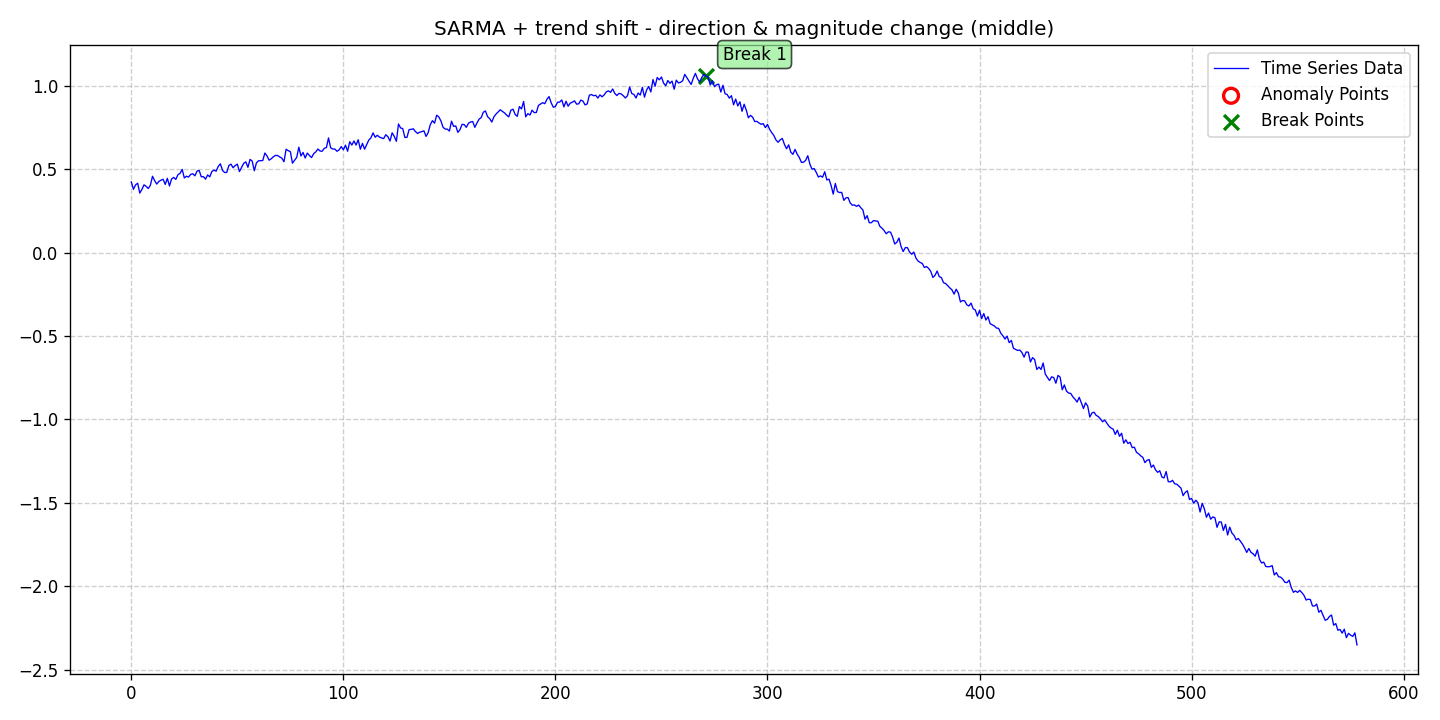

Source data for this figure (header and first rows):
date, data, stationary, det_lin_up, det_lin_down, det_quad, det_cubic, det_exp, det_damped, stoc_trend, volatility, single_seas, multiple_seas, point_anom_single, point_anom_multi, collect_anom, context_anom, mean_shift, var_shift, trend_shift, point_anom_count, point_anom_location, point_anom_point, collect_anom_count
2020-01-01, 0.4246, 0, 0, 0, 0, 0, 0, 0, 0, 0, 1, 0, 0, 0, 0, 0, 0, 0, 1, 0, none, , 0
2020-01-02, 0.38, 0, 0, 0, 0, 0, 0, 0, 0, 0, 1, 0, 0, 0, 0, 0, 0, 0, 1, 0, none, , 0
2020-01-03, 0.4064, 0, 0, 0, 0, 0, 0, 0, 0, 0, 1, 0, 0, 0, 0, 0, 0, 0, 1, 0, none, , 0
2020-01-04, 0.4166, 0, 0, 0, 0, 0, 0, 0, 0, 0, 1, 0, 0, 0, 0, 0, 0, 0, 1, 0, none, , 0
2020-01-05, 0.3573, 0, 0, 0, 0, 0, 0, 0, 0, 0, 1, 0, 0, 0, 0, 0, 0, 0, 1, 0, none, , 0
2020-01-06, 0.3793, 0, 0, 0, 0, 0, 0, 0, 0, 0, 1, 0, 0, 0, 0, 0, 0, 0, 1, 0, none, , 0
2020-01-07, 0.4071, 0, 0, 0, 0, 0, 0, 0, 0, 0, 1, 0, 0, 0, 0, 0, 0, 0, 1, 0, none, , 0
2020-01-08, 0.3979, 0, 0, 0, 0, 0, 0, 0, 0, 0, 1, 0, 0, 0, 0, 0, 0, 0, 1, 0, none, , 0
2020-01-09, 0.3848, 0, 0, 0, 0, 0, 0, 0, 0, 0, 1, 0, 0, 0, 0, 0, 0, 0, 1, 0, none, , 0
2020-01-10, 0.4043, 0, 0, 0, 0, 0, 0, 0, 0, 0, 1, 0, 0, 0, 0, 0, 0, 0, 1, 0, none, , 0
2020-01-11, 0.4584, 0, 0, 0, 0, 0, 0, 0, 0, 0, 1, 0, 0, 0, 0, 0, 0, 0, 1, 0, none, , 0
2020-01-12, 0.4323, 0, 0, 0, 0, 0, 0, 0, 0, 0, 1, 0, 0, 0, 0, 0, 0, 0, 1, 0, none, , 0
2020-01-13, 0.4115, 0, 0, 0, 0, 0, 0, 0, 0, 0, 1, 0, 0, 0, 0, 0, 0, 0, 1, 0, none, , 0
2020-01-14, 0.4273, 0, 0, 0, 0, 0, 0, 0, 0, 0, 1, 0, 0, 0, 0, 0, 0, 0, 1, 0, none, , 0
2020-01-15, 0.4348, 0, 0, 0, 0, 0, 0, 0, 0, 0, 1, 0, 0, 0, 0, 0, 0, 0, 1, 0, none, , 0
2020-01-16, 0.4405, 0, 0, 0, 0, 0, 0, 0, 0, 0, 1, 0, 0, 0, 0, 0, 0, 0, 1, 0, none, , 0
2020-01-17, 0.4094, 0, 0, 0, 0, 0, 0, 0, 0, 0, 1, 0, 0, 0, 0, 0, 0, 0, 1, 0, none, , 0
2020-01-18, 0.446, 0, 0, 0, 0, 0, 0, 0, 0, 0, 1, 0, 0, 0, 0, 0, 0, 0, 1, 0, none, , 0
2020-01-19, 0.4003, 0, 0, 0, 0, 0, 0, 0, 0, 0, 1, 0, 0, 0, 0, 0, 0, 0, 1, 0, none, , 0
2020-01-20, 0.4421, 0, 0, 0, 0, 0, 0, 0, 0, 0, 1, 0, 0, 0, 0, 0, 0, 0, 1, 0, none, , 0
2020-01-21, 0.4514, 0, 0, 0, 0, 0, 0, 0, 0, 0, 1, 0, 0, 0, 0, 0, 0, 0, 1, 0, none, , 0
2020-01-22, 0.4396, 0, 0, 0, 0, 0, 0, 0, 0, 0, 1, 0, 0, 0, 0, 0, 0, 0, 1, 0, none, , 0
2020-01-23, 0.468, 0, 0, 0, 0, 0, 0, 0, 0, 0, 1, 0, 0, 0, 0, 0, 0, 0, 1, 0, none, , 0
2020-01-24, 0.4757, 0, 0, 0, 0, 0, 0, 0, 0, 0, 1, 0, 0, 0, 0, 0, 0, 0, 1, 0, none, , 0
2020-01-25, 0.4996, 0, 0, 0, 0, 0, 0, 0, 0, 0, 1, 0, 0, 0, 0, 0, 0, 0, 1, 0, none, , 0
2020-01-26, 0.4484, 0, 0, 0, 0, 0, 0, 0, 0, 0, 1, 0, 0, 0, 0, 0, 0, 0, 1, 0, none, , 0
2020-01-27, 0.4587, 0, 0, 0, 0, 0, 0, 0, 0, 0, 1, 0, 0, 0, 0, 0, 0, 0, 1, 0, none, , 0
2020-01-28, 0.4534, 0, 0, 0, 0, 0, 0, 0, 0, 0, 1, 0, 0, 0, 0, 0, 0, 0, 1, 0, none, , 0
2020-01-29, 0.4696, 0, 0, 0, 0, 0, 0, 0, 0, 0, 1, 0, 0, 0, 0, 0, 0, 0, 1, 0, none, , 0
2020-01-30, 0.4735, 0, 0, 0, 0, 0, 0, 0, 0, 0, 1, 0, 0, 0, 0, 0, 0, 0, 1, 0, none, , 0
2020-01-31, 0.461, 0, 0, 0, 0, 0, 0, 0, 0, 0, 1, 0, 0, 0, 0, 0, 0, 0, 1, 0, none, , 0
2020-02-01, 0.4895, 0, 0, 0, 0, 0, 0, 0, 0, 0, 1, 0, 0, 0, 0, 0, 0, 0, 1, 0, none, , 0
2020-02-02, 0.4932, 0, 0, 0, 0, 0, 0, 0, 0, 0, 1, 0, 0, 0, 0, 0, 0, 0, 1, 0, none, , 0
2020-02-03, 0.4549, 0, 0, 0, 0, 0, 0, 0, 0, 0, 1, 0, 0, 0, 0, 0, 0, 0, 1, 0, none, , 0
2020-02-04, 0.4566, 0, 0, 0, 0, 0, 0, 0, 0, 0, 1, 0, 0, 0, 0, 0, 0, 0, 1, 0, none, , 0
2020-02-05, 0.4409, 0, 0, 0, 0, 0, 0, 0, 0, 0, 1, 0, 0, 0, 0, 0, 0, 0, 1, 0, none, , 0
2020-02-06, 0.4664, 0, 0, 0, 0, 0, 0, 0, 0, 0, 1, 0, 0, 0, 0, 0, 0, 0, 1, 0, none, , 0
2020-02-07, 0.4548, 0, 0, 0, 0, 0, 0, 0, 0, 0, 1, 0, 0, 0, 0, 0, 0, 0, 1, 0, none, , 0
2020-02-08, 0.487, 0, 0, 0, 0, 0, 0, 0, 0, 0, 1, 0, 0, 0, 0, 0, 0, 0, 1, 0, none, , 0
2020-02-09, 0.4955, 0, 0, 0, 0, 0, 0, 0, 0, 0, 1, 0, 0, 0, 0, 0, 0, 0, 1, 0, none, , 0
2020-02-10, 0.4886, 0, 0, 0, 0, 0, 0, 0, 0, 0, 1, 0, 0, 0, 0, 0, 0, 0, 1, 0, none, , 0
2020-02-11, 0.5173, 0, 0, 0, 0, 0, 0, 0, 0, 0, 1, 0, 0, 0, 0, 0, 0, 0, 1, 0, none, , 0
2020-02-12, 0.5331, 0, 0, 0, 0, 0, 0, 0, 0, 0, 1, 0, 0, 0, 0, 0, 0, 0, 1, 0, none, , 0
2020-02-13, 0.4938, 0, 0, 0, 0, 0, 0, 0, 0, 0, 1, 0, 0, 0, 0, 0, 0, 0, 1, 0, none, , 0
2020-02-14, 0.4808, 0, 0, 0, 0, 0, 0, 0, 0, 0, 1, 0, 0, 0, 0, 0, 0, 0, 1, 0, none, , 0
2020-02-15, 0.4812, 0, 0, 0, 0, 0, 0, 0, 0, 0, 1, 0, 0, 0, 0, 0, 0, 0, 1, 0, none, , 0
2020-02-16, 0.523, 0, 0, 0, 0, 0, 0, 0, 0, 0, 1, 0, 0, 0, 0, 0, 0, 0, 1, 0, none, , 0
2020-02-17, 0.5311, 0, 0, 0, 0, 0, 0, 0, 0, 0, 1, 0, 0, 0, 0, 0, 0, 0, 1, 0, none, , 0
2020-02-18, 0.5096, 0, 0, 0, 0, 0, 0, 0, 0, 0, 1, 0, 0, 0, 0, 0, 0, 0, 1, 0, none, , 0
2020-02-19, 0.5229, 0, 0, 0, 0, 0, 0, 0, 0, 0, 1, 0, 0, 0, 0, 0, 0, 0, 1, 0, none, , 0
2020-02-20, 0.5312, 0, 0, 0, 0, 0, 0, 0, 0, 0, 1, 0, 0, 0, 0, 0, 0, 0, 1, 0, none, , 0
2020-02-21, 0.4866, 0, 0, 0, 0, 0, 0, 0, 0, 0, 1, 0, 0, 0, 0, 0, 0, 0, 1, 0, none, , 0
2020-02-22, 0.5116, 0, 0, 0, 0, 0, 0, 0, 0, 0, 1, 0, 0, 0, 0, 0, 0, 0, 1, 0, none, , 0
2020-02-23, 0.536, 0, 0, 0, 0, 0, 0, 0, 0, 0, 1, 0, 0, 0, 0, 0, 0, 0, 1, 0, none, , 0
2020-02-24, 0.5446, 0, 0, 0, 0, 0, 0, 0, 0, 0, 1, 0, 0, 0, 0, 0, 0, 0, 1, 0, none, , 0
2020-02-25, 0.5118, 0, 0, 0, 0, 0, 0, 0, 0, 0, 1, 0, 0, 0, 0, 0, 0, 0, 1, 0, none, , 0
2020-02-26, 0.5596, 0, 0, 0, 0, 0, 0, 0, 0, 0, 1, 0, 0, 0, 0, 0, 0, 0, 1, 0, none, , 0
2020-02-27, 0.5495, 0, 0, 0, 0, 0, 0, 0, 0, 0, 1, 0, 0, 0, 0, 0, 0, 0, 1, 0, none, , 0
2020-02-28, 0.4911, 0, 0, 0, 0, 0, 0, 0, 0, 0, 1, 0, 0, 0, 0, 0, 0, 0, 1, 0, none, , 0
2020-02-29, 0.5384, 0, 0, 0, 0, 0, 0, 0, 0, 0, 1, 0, 0, 0, 0, 0, 0, 0, 1, 0, none, , 0
... 519 more rows
